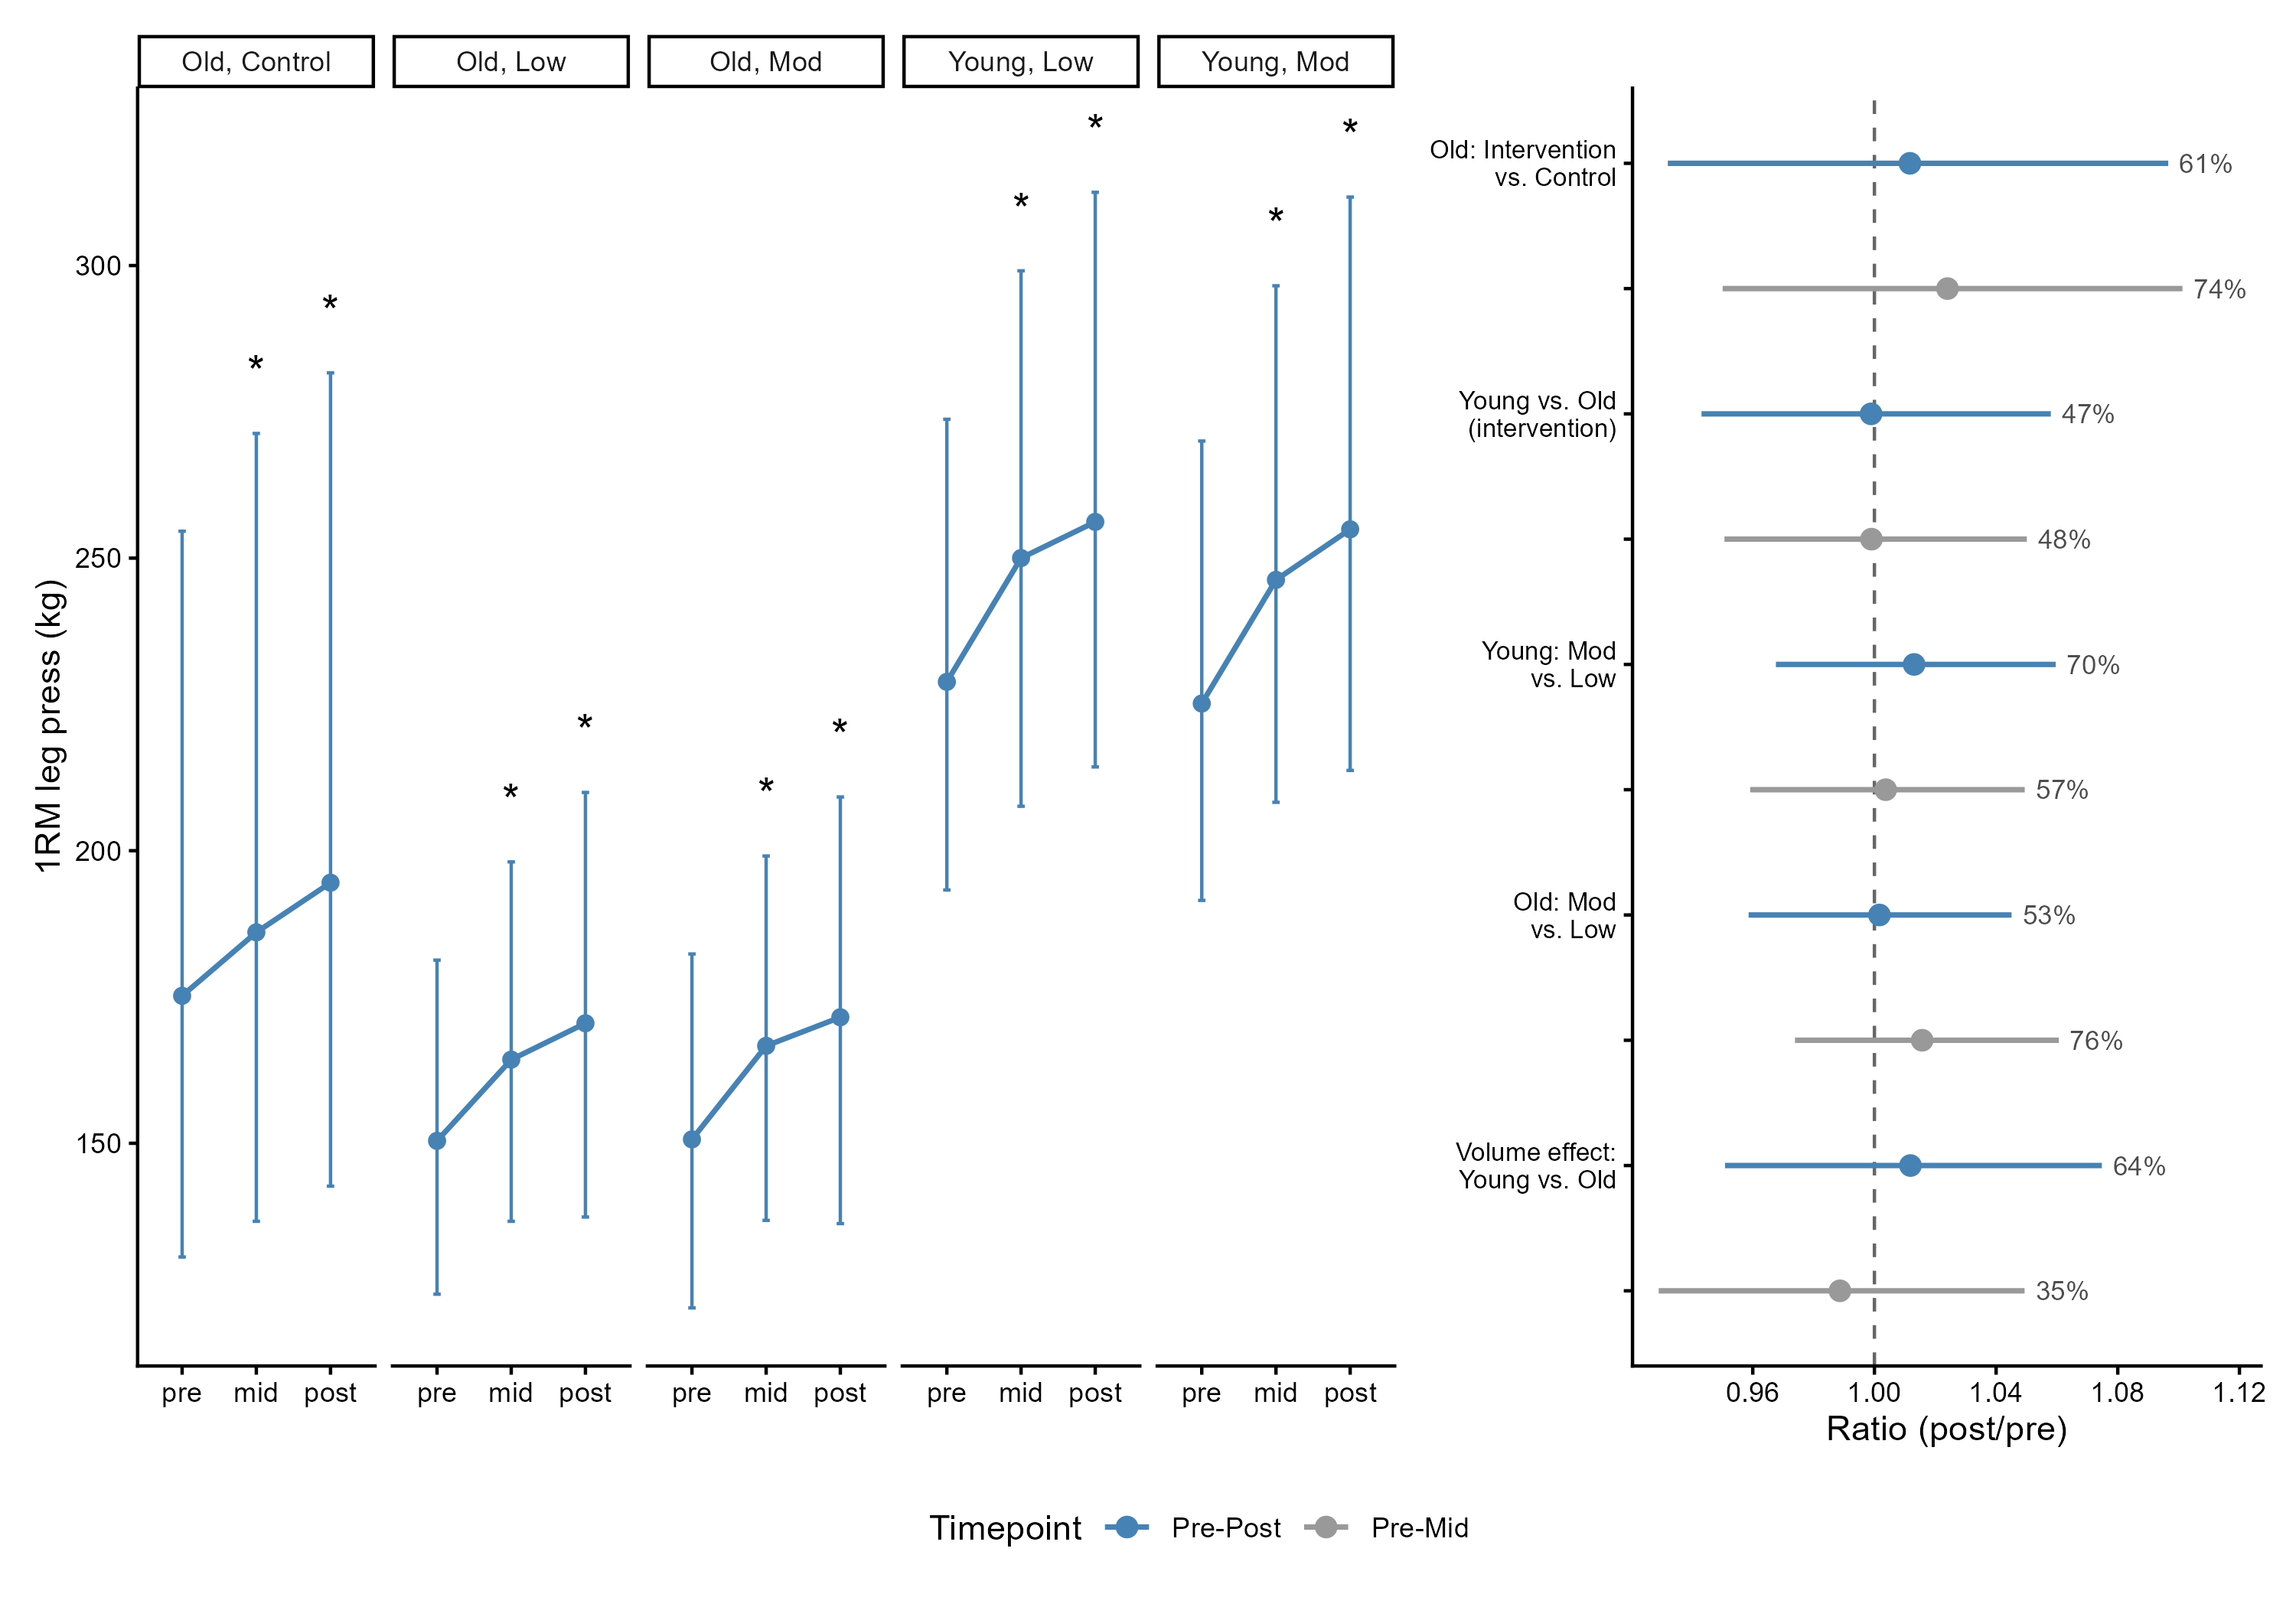

Reproduce this figure in R.
## 1RM Leg Press Figure

#| label: fig-1rm-leg-press
#| fig-width: 10
#| fig-height: 7

library(tidyverse)
library(patchwork)

# --- Load saved data ---
pred_1rm     <- readRDS("data/data-gen/pred_1rm.rds")
contrast_1rm <- readRDS("data/data-gen/contrast_1rm.rds")


# --- LEFT PANEL: equal-weighted change curve, faceted by tx ---

pred_equal_weighted <- pred_1rm |>
  summarise(.by = c(tx, time),
            m     = mean(m),
            lwr50 = mean(lwr50), upr50 = mean(upr50),
            lwr90 = mean(lwr90), upr90 = mean(upr90),
            lwr95 = mean(lwr95), upr95 = mean(upr95)) |>
  mutate(time = factor(time, levels = c("pre", "mid", "post")))

# --- Credible-change markers ---

tx_names <- c("int_old_low", "int_old_mod", "int_yng_low", "int_yng_mod", "con_old_con")

credible_marks <- contrast_1rm |>
  filter(hypothesis %in% paste0(rep(tx_names, each = 2), "_delta_", c("mid", "post")),
         credible == "Yes") |>
  mutate(tx   = str_remove(hypothesis, "_delta_(mid|post)$"),
         time = str_extract(hypothesis, "(mid|post)$"),
         time = factor(time, levels = c("pre", "mid", "post"))) |>
  select(tx, time)

asterisk_offset <- diff(range(pred_equal_weighted$upr95, na.rm = TRUE)) * 0.06

asterisk_data <- pred_equal_weighted |>
  inner_join(credible_marks, by = c("tx", "time")) |>
  mutate(y_star = upr95 + asterisk_offset)

p_left <- pred_equal_weighted |>
  ggplot(aes(time, m, group = tx)) +
  geom_errorbar(aes(ymin = lwr95, ymax = upr95), width = 0.1, color = "steelblue") +
  geom_line(linewidth = 0.8, color = "steelblue") +
  geom_point(size = 2, color = "steelblue") +
  geom_text(data = asterisk_data, aes(x = time, y = y_star, label = "*"),
            inherit.aes = FALSE, size = 5, color = "black", vjust = 0) +
  facet_wrap(~ tx, ncol = 5,
             labeller = labeller(tx = c(
               int_old_low = "Old, Low",
               int_old_mod = "Old, Mod",
               int_yng_low = "Young, Low",
               int_yng_mod = "Young, Mod",
               con_old_con = "Old, Control"
             ))) +
  labs(x = "", y = "1RM leg press (kg)") +
  theme_classic()


# --- RIGHT PANEL: 5 key comparisons, at mid and post ---

key_base <- c("old_vs_con_delta", "yng_vs_old_delta",
              "yng_mod_vs_low", "old_mod_vs_low", "yng_vs_old_vol")

base_labels <- c(
  yng_vs_old_delta = "Young vs. Old\n(intervention)",
  old_vs_con_delta = "Old: Intervention\nvs. Control",
  yng_mod_vs_low   = "Young: Mod\nvs. Low",
  old_mod_vs_low   = "Old: Mod\nvs. Low",
  yng_vs_old_vol   = "Volume effect:\nYoung vs. Old"
)

plot_data <- contrast_1rm |>
  filter(hypothesis %in% paste0(rep(key_base, each = 2), "_", c("mid", "post"))) |>
  mutate(
    base = str_remove(hypothesis, "_(mid|post)$"),
    tp   = str_extract(hypothesis, "(mid|post)$"),
    tp   = factor(tp, levels = c("post", "mid"), labels = c("Pre-Post", "Pre-Mid")),
    base = factor(base, levels = rev(key_base)),
    row_label = paste(base, tp, sep = " | "),
    pos_label = paste0(round(pos * 100), "%")
  ) |>
  arrange(base, desc(tp)) |>
  mutate(row_label = factor(row_label, levels = unique(row_label))) |>
  mutate(row_label_display = if_else(tp == "Pre-Post",
                                     as.character(base_labels[as.character(base)]),
                                     ""))

p_right <- plot_data |>
  ggplot(aes(y = row_label)) +
  geom_vline(xintercept = 1, linetype = 2, color = "grey40") +
  geom_pointrange(aes(x = mean, xmin = lower95, xmax = upper95, color = tp),
                  linewidth = 0.8, size = 0.5) +
  geom_text(aes(x = upper95, label = pos_label),
            hjust = -0.2, size = 3, color = "grey30") +
  scale_y_discrete(labels = setNames(plot_data$row_label_display, plot_data$row_label)) +
  scale_color_manual(values = c("Pre-Mid" = "grey60", "Pre-Post" = "steelblue"),
                     name = "Timepoint") +
  scale_x_continuous(expand = expansion(mult = c(0.05, 0.15))) +
  labs(x = "Ratio (post/pre)", y = NULL) +
  theme_classic() +
  theme(axis.text.y = element_text(size = 8),
        legend.position = "bottom")


# --- COMBINE ---

p_1rm <- p_left + p_right +
  plot_layout(widths = c(2, 1), guides = "collect") &
  theme(legend.position = "bottom")

p_1rm


saveRDS(p_1rm, "figures/fig-leg-press.RDS")


ggsave("figures/fig-leg-press.png", p_1rm, width = 10, height = 7, dpi = 300)
